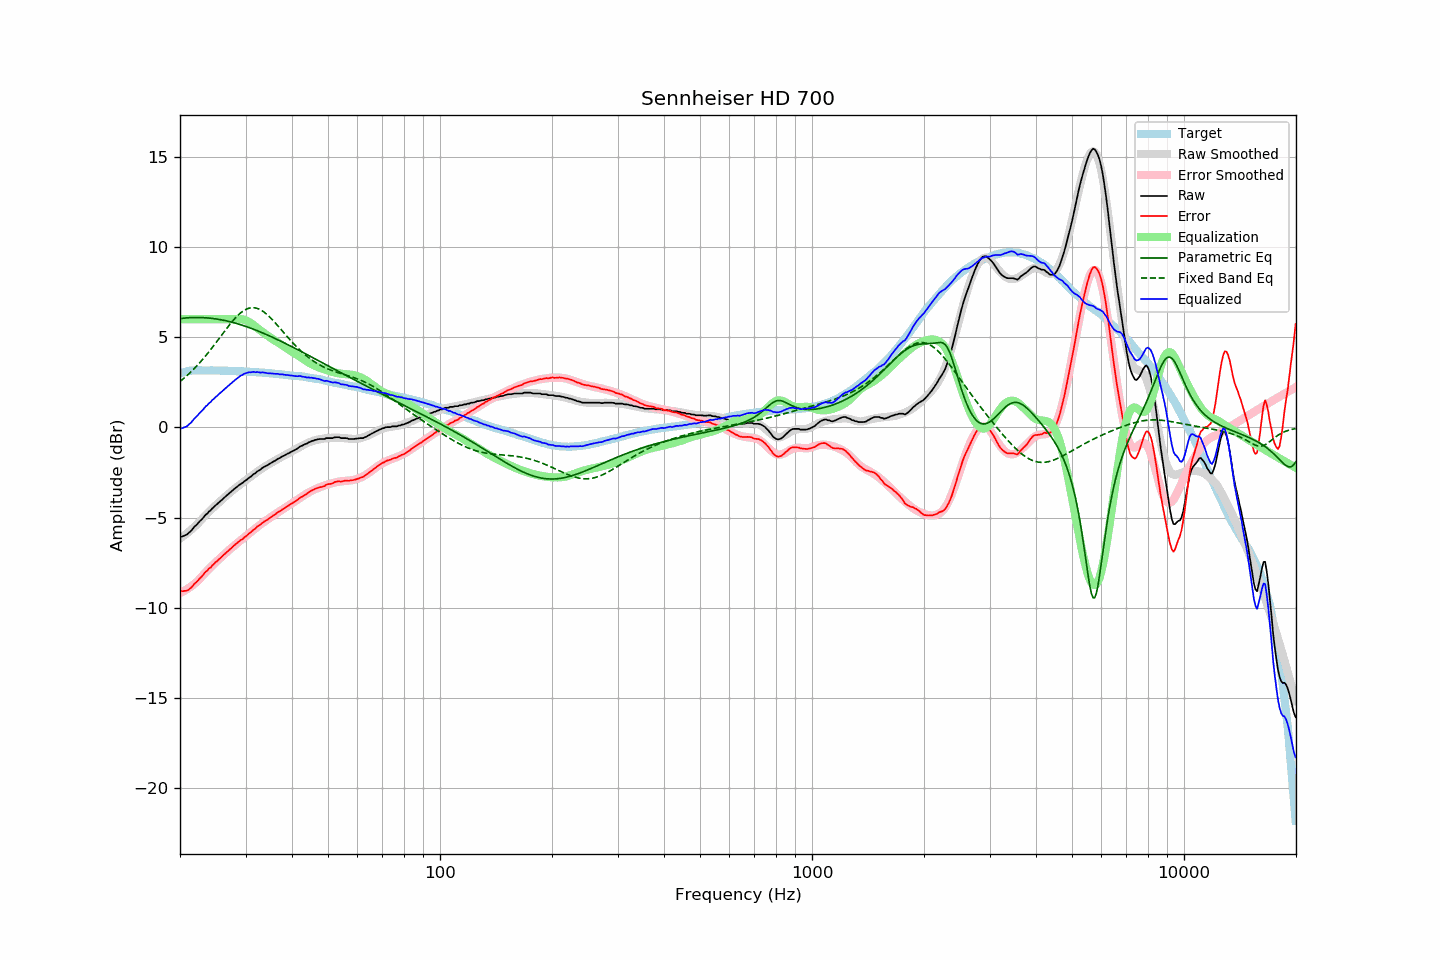

The table this chart was drawn from, first rows:
frequency, raw, error, smoothed, error_smoothed, equalization, parametric_eq, fixed_band_eq, equalized_raw, equalized_smoothed, target
20.00, -6.06, -9.05, -6.15, -9.17, 6.00, 6.04, 2.55, -0.06, -0.15, 2.99
20.20, -6.05, -9.07, -6.09, -9.12, 6.00, 6.05, 2.62, -0.05, -0.09, 3.02
20.40, -6.02, -9.07, -6.02, -9.08, 6.00, 6.06, 2.69, -0.02, -0.02, 3.05
20.61, -5.98, -9.05, -5.95, -9.03, 6.00, 6.07, 2.77, 0.02, 0.05, 3.07
20.81, -5.95, -9.05, -5.88, -8.98, 6.00, 6.07, 2.85, 0.05, 0.12, 3.10
21.02, -5.88, -9.01, -5.81, -8.92, 6.00, 6.08, 2.93, 0.12, 0.19, 3.13
21.23, -5.80, -8.94, -5.74, -8.86, 6.00, 6.08, 3.01, 0.20, 0.26, 3.14
21.44, -5.72, -8.87, -5.66, -8.80, 6.00, 6.09, 3.10, 0.28, 0.34, 3.15
21.66, -5.61, -8.77, -5.58, -8.73, 6.00, 6.09, 3.19, 0.39, 0.42, 3.16
21.87, -5.50, -8.66, -5.50, -8.66, 6.00, 6.09, 3.28, 0.50, 0.50, 3.16
22.09, -5.42, -8.59, -5.42, -8.59, 6.00, 6.10, 3.37, 0.58, 0.58, 3.17
22.31, -5.33, -8.50, -5.34, -8.51, 6.00, 6.10, 3.46, 0.67, 0.66, 3.17
22.54, -5.22, -8.39, -5.24, -8.41, 6.00, 6.09, 3.56, 0.78, 0.76, 3.17
22.76, -5.14, -8.31, -5.14, -8.31, 6.00, 6.09, 3.66, 0.86, 0.86, 3.17
22.99, -5.05, -8.21, -5.04, -8.21, 6.00, 6.09, 3.76, 0.95, 0.96, 3.16
23.22, -4.94, -8.10, -4.94, -8.11, 6.00, 6.08, 3.87, 1.06, 1.06, 3.16
23.45, -4.83, -7.99, -4.85, -8.02, 6.00, 6.08, 3.97, 1.17, 1.15, 3.16
23.69, -4.77, -7.93, -4.76, -7.93, 6.00, 6.07, 4.08, 1.23, 1.24, 3.16
23.92, -4.66, -7.82, -4.67, -7.83, 6.00, 6.06, 4.19, 1.34, 1.33, 3.16
24.16, -4.60, -7.76, -4.58, -7.75, 6.00, 6.05, 4.31, 1.40, 1.42, 3.17
24.40, -4.49, -7.65, -4.50, -7.66, 6.00, 6.04, 4.42, 1.51, 1.50, 3.17
24.65, -4.42, -7.58, -4.41, -7.57, 6.00, 6.03, 4.54, 1.58, 1.59, 3.16
24.89, -4.32, -7.47, -4.33, -7.49, 6.00, 6.02, 4.65, 1.68, 1.67, 3.16
25.14, -4.26, -7.41, -4.25, -7.40, 6.00, 6.01, 4.77, 1.74, 1.75, 3.16
25.39, -4.17, -7.32, -4.17, -7.32, 6.00, 5.99, 4.89, 1.83, 1.83, 3.16
25.65, -4.09, -7.24, -4.09, -7.24, 6.00, 5.98, 5.01, 1.91, 1.91, 3.16
25.91, -4.02, -7.16, -4.01, -7.16, 6.00, 5.96, 5.13, 1.98, 1.99, 3.14
26.16, -3.93, -7.07, -3.93, -7.08, 6.00, 5.94, 5.25, 2.07, 2.07, 3.14
26.43, -3.85, -6.99, -3.85, -6.99, 6.00, 5.92, 5.37, 2.15, 2.15, 3.14
26.69, -3.78, -6.92, -3.77, -6.91, 6.00, 5.91, 5.49, 2.22, 2.23, 3.14
26.96, -3.70, -6.84, -3.69, -6.83, 6.00, 5.88, 5.60, 2.30, 2.31, 3.14
27.23, -3.62, -6.76, -3.62, -6.75, 6.00, 5.86, 5.71, 2.38, 2.38, 3.14
27.50, -3.54, -6.68, -3.54, -6.68, 6.00, 5.84, 5.82, 2.46, 2.46, 3.14
27.77, -3.46, -6.59, -3.47, -6.60, 6.00, 5.82, 5.93, 2.54, 2.53, 3.13
28.05, -3.39, -6.52, -3.40, -6.52, 6.00, 5.79, 6.03, 2.61, 2.60, 3.13
28.33, -3.32, -6.44, -3.33, -6.45, 6.00, 5.77, 6.12, 2.68, 2.67, 3.12
28.62, -3.25, -6.37, -3.26, -6.38, 6.00, 5.74, 6.21, 2.75, 2.74, 3.12
28.90, -3.18, -6.29, -3.19, -6.30, 6.00, 5.71, 6.30, 2.82, 2.81, 3.12
29.19, -3.12, -6.22, -3.12, -6.23, 6.00, 5.69, 6.37, 2.88, 2.88, 3.11
29.48, -3.07, -6.18, -3.05, -6.16, 5.99, 5.66, 6.44, 2.92, 2.94, 3.11
29.78, -2.99, -6.09, -2.98, -6.09, 5.97, 5.63, 6.50, 2.98, 2.99, 3.10
30.08, -2.93, -6.03, -2.92, -6.01, 5.94, 5.60, 6.54, 3.01, 3.02, 3.10
30.38, -2.86, -5.95, -2.85, -5.94, 5.89, 5.57, 6.58, 3.03, 3.04, 3.09
30.68, -2.78, -5.87, -2.78, -5.87, 5.84, 5.54, 6.61, 3.06, 3.06, 3.09
30.99, -2.73, -5.81, -2.71, -5.80, 5.78, 5.50, 6.63, 3.06, 3.07, 3.08
31.30, -2.65, -5.73, -2.65, -5.73, 5.72, 5.47, 6.64, 3.07, 3.07, 3.08
31.61, -2.57, -5.64, -2.58, -5.66, 5.66, 5.44, 6.64, 3.09, 3.07, 3.08
31.93, -2.53, -5.59, -2.52, -5.59, 5.59, 5.40, 6.62, 3.06, 3.07, 3.07
32.24, -2.44, -5.49, -2.45, -5.52, 5.52, 5.37, 6.60, 3.08, 3.06, 3.05
32.57, -2.39, -5.44, -2.39, -5.45, 5.45, 5.33, 6.57, 3.06, 3.05, 3.05
32.89, -2.34, -5.39, -2.33, -5.38, 5.38, 5.29, 6.52, 3.04, 3.05, 3.05
33.22, -2.26, -5.30, -2.27, -5.31, 5.31, 5.26, 6.47, 3.05, 3.04, 3.04
33.55, -2.20, -5.24, -2.21, -5.25, 5.25, 5.22, 6.41, 3.05, 3.03, 3.04
33.89, -2.15, -5.17, -2.16, -5.18, 5.18, 5.18, 6.35, 3.04, 3.03, 3.03
34.23, -2.11, -5.13, -2.10, -5.12, 5.12, 5.14, 6.27, 3.01, 3.02, 3.03
34.57, -2.06, -5.07, -2.05, -5.06, 5.06, 5.10, 6.19, 3.00, 3.01, 3.01
34.92, -2.00, -5.00, -1.99, -5.00, 5.00, 5.06, 6.11, 3.00, 3.00, 3.00
35.27, -1.95, -4.95, -1.94, -4.94, 4.94, 5.02, 6.02, 2.99, 3.00, 3.00
35.62, -1.89, -4.88, -1.89, -4.88, 4.88, 4.98, 5.92, 2.99, 2.99, 2.99
35.97, -1.85, -4.82, -1.84, -4.82, 4.82, 4.94, 5.82, 2.97, 2.98, 2.98
... 635 more rows
